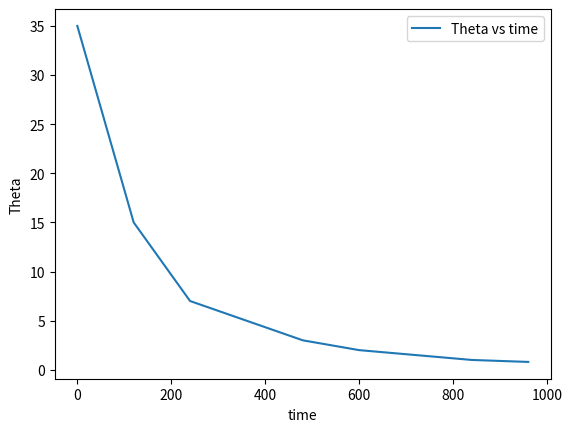

Write the Python code that produced this figure.
'''Stephen's constant 2 graphs'''
import matplotlib.pyplot as plt
temp1 = [90,85,80,75,70,65,60,55,50,45]
MCG_def1 = [40,36,33,30,27,24,21,18,15,12]
i = 0;
slope = 0
while(i < len(temp1)-1):
    slope += (temp1[i+1] - temp1[i])/(MCG_def1[i+1] - MCG_def1[i])
    i += 1
print("The slope of T vs Theta graph is ", slope/len(temp1))

i = 0
slope = 0

time = [0,120,240,360,480,600,720,840,960]
MCG_def2 = [35,15,7,5,3,2,1.5,1,0.8]

while(i < len(time)-1):
    slope += (MCG_def2[i+1] - MCG_def2[i])/(time[i+1] - time[i])
    i += 1
print("The slope of theta vs time is ", slope/len(temp1))


plt.plot(time,MCG_def2,label="Theta vs time")
plt.xlabel('time')
plt.ylabel('Theta')
plt.legend()
plt.show()